Run: headless pygame with SDL's dummy video driver; simulated clock (each Clock.tick advances the game by its frame time, no real sleeping); random seed 0; keys injected as events and as key.get_pressed() state; no mouse input.
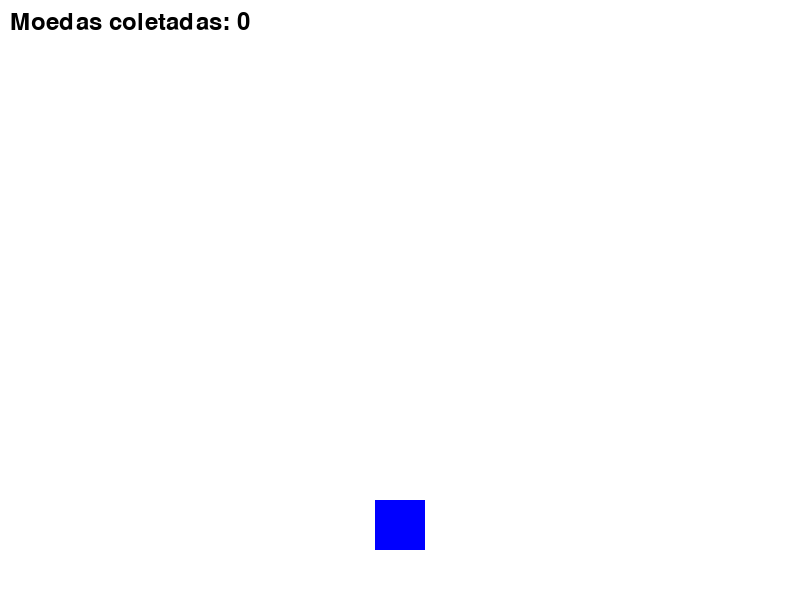
Frame 1 of 4 · flips 1–60 · no input
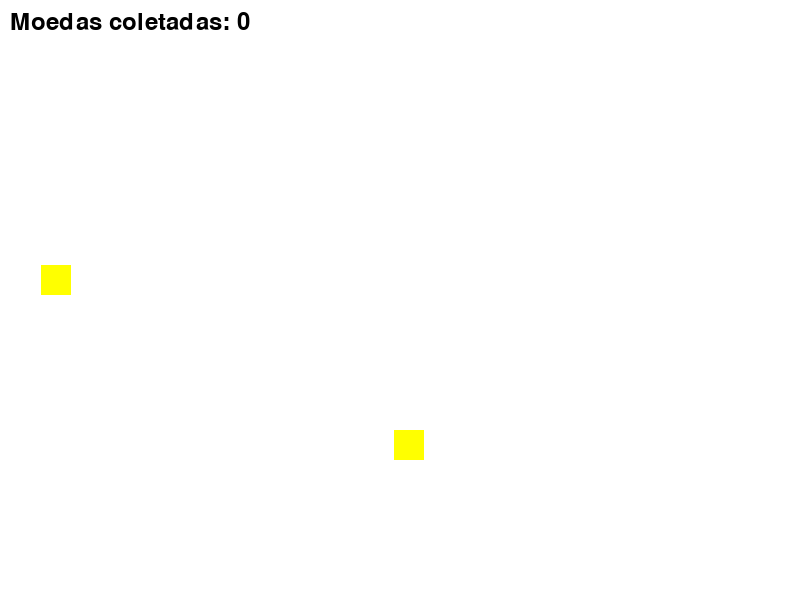
Frame 2 of 4 · flips 61–180 · tapped SPACE, RETURN · held RIGHT (→), D
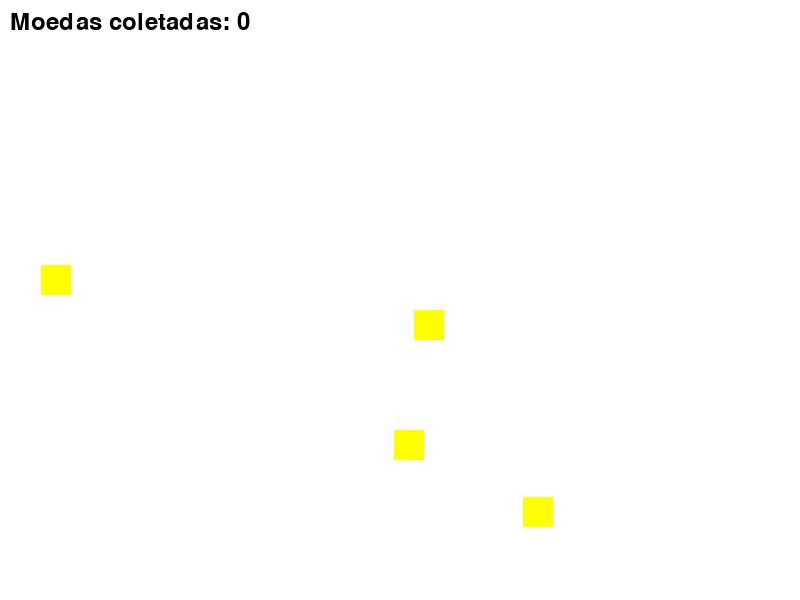
Frame 3 of 4 · flips 181–300 · held DOWN (↓), S
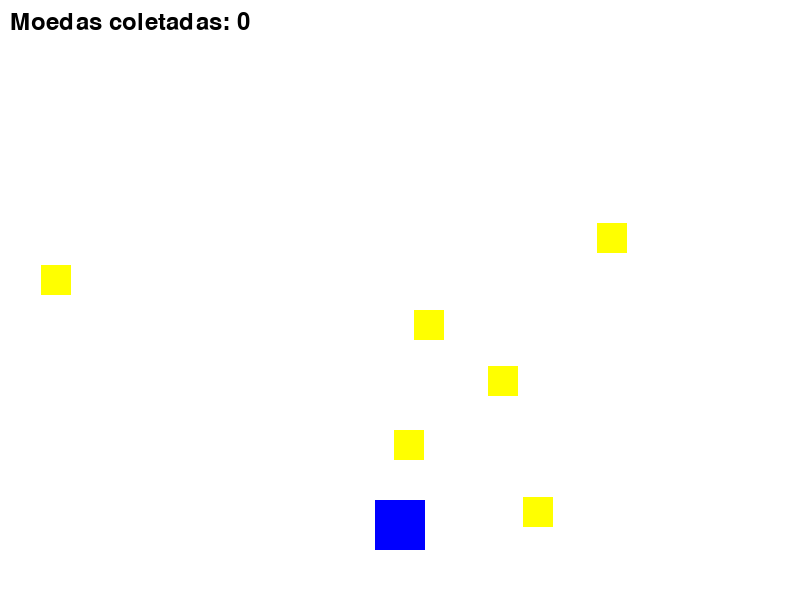
Frame 4 of 4 · flips 301–420 · held LEFT (←), A, UP (↑), W

The pygame program that drew these frames:

import pygame
import random

pygame.init()
TELA = pygame.display.set_mode((800, 600))
pygame.display.set_caption("Coletar Moedas")
relogio = pygame.time.Clock()

# Cores
BRANCO = (255, 255, 255)
AZUL = (0, 0, 255)
AMARELO = (255, 255, 0)
PRETO = (0, 0, 0)

# Jogador
jogador = pygame.Rect(375, 500, 50, 50)

# Lista de moedas
moedas = []

# Controle de tempo
ultimo_spawn = 0
intervalo_spawn = 1000  # 1 segundo (1000 ms)

# Contador de moedas coletadas
moedas_coletadas = 0

# Fonte para exibir o texto
fonte = pygame.font.Font(None, 36)

rodando = True
while rodando:
    tempo_atual = pygame.time.get_ticks()

    for evento in pygame.event.get():
        if evento.type == pygame.QUIT:
            rodando = False

    # Movimento do jogador
    teclas = pygame.key.get_pressed()
    if teclas[pygame.K_LEFT]: jogador.x -= 5
    if teclas[pygame.K_RIGHT]: jogador.x += 5
    if teclas[pygame.K_UP]: jogador.y -= 5
    if teclas[pygame.K_DOWN]: jogador.y += 5

    # Gerar nova moeda a cada 1 segundo
    if tempo_atual - ultimo_spawn > intervalo_spawn:
        x = random.randint(0, 800 - 30)
        y = random.randint(0, 600 - 30)
        moedas.append(pygame.Rect(x, y, 30, 30))
        ultimo_spawn = tempo_atual

    # Checar colisão com moedas
    for moeda in moedas[:]:
        if jogador.colliderect(moeda):
            moedas.remove(moeda)
            moedas_coletadas += 1

    # Desenho
    TELA.fill(BRANCO)
    pygame.draw.rect(TELA, AZUL, jogador)
    for moeda in moedas:
        pygame.draw.rect(TELA, AMARELO, moeda)

    # Renderizar texto de pontuação
    texto = fonte.render(f"Moedas coletadas: {moedas_coletadas}", True, PRETO)
    TELA.blit(texto, (10, 10))

    pygame.display.flip()
    relogio.tick(60)

pygame.quit()
